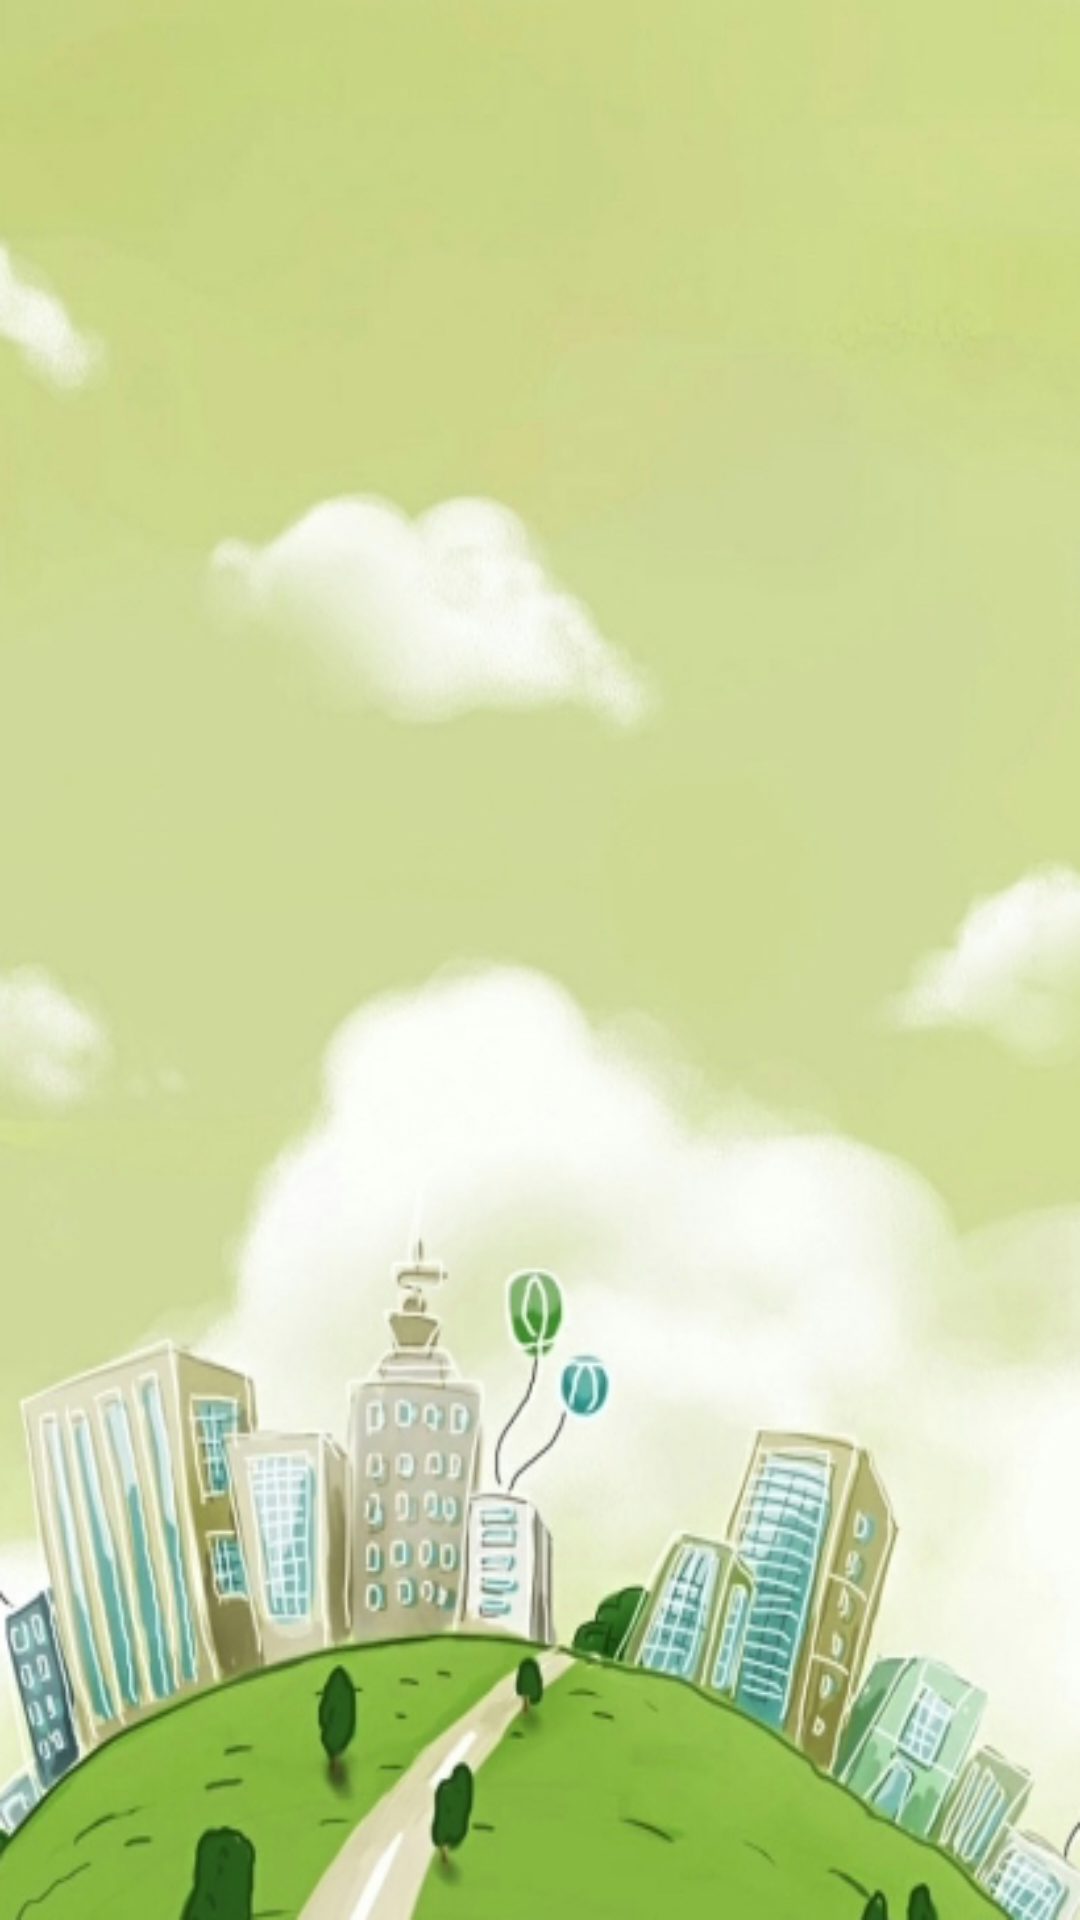

Write the Android layout XML for this screen, with the resource values it uses.
<!-- AndroidManifest.xml: application theme AppTheme -->
<!-- res/layout/activity_choose_game_task_type.xml -->
<?xml version="1.0" encoding="utf-8"?>
<RelativeLayout xmlns:android="http://schemas.android.com/apk/res/android"
    xmlns:tools="http://schemas.android.com/tools" android:layout_width="match_parent"
    android:layout_height="fill_parent" android:paddingLeft="@dimen/activity_horizontal_margin"
    android:paddingRight="@dimen/activity_horizontal_margin"
    android:paddingTop="@dimen/activity_vertical_margin"
    android:paddingBottom="@dimen/activity_vertical_margin"
    tools:context="com.example.nataliajastrzebska.urbangame.ChooseGameTaskTypeActivity"
    android:background="@drawable/back">


        <ListView
            android:layout_width="fill_parent"
            android:layout_height="fill_parent"
            android:id="@+id/lv_taskList"
            android:layout_alignParentTop="true"
            android:layout_alignParentStart="true"
            android:focusable="false"
            />

</RelativeLayout>
<!-- resources referenced by this layout -->
<resources>
  <!-- drawable back: jpg bitmap (drawable, 169327 bytes) -->
  <style name="AppTheme" parent="Theme.AppCompat.Light.DarkActionBar">
          
          <item name="colorPrimary">@color/colorPrimary</item>
          <item name="colorPrimaryDark">@color/colorPrimaryDark</item>
          <item name="colorAccent">@color/colorAccent</item>
      </style>
  <color name="colorPrimary">#328943</color>
  <color name="colorPrimaryDark">#216b28</color>
  <color name="colorAccent">#b5eabc</color>
</resources>
